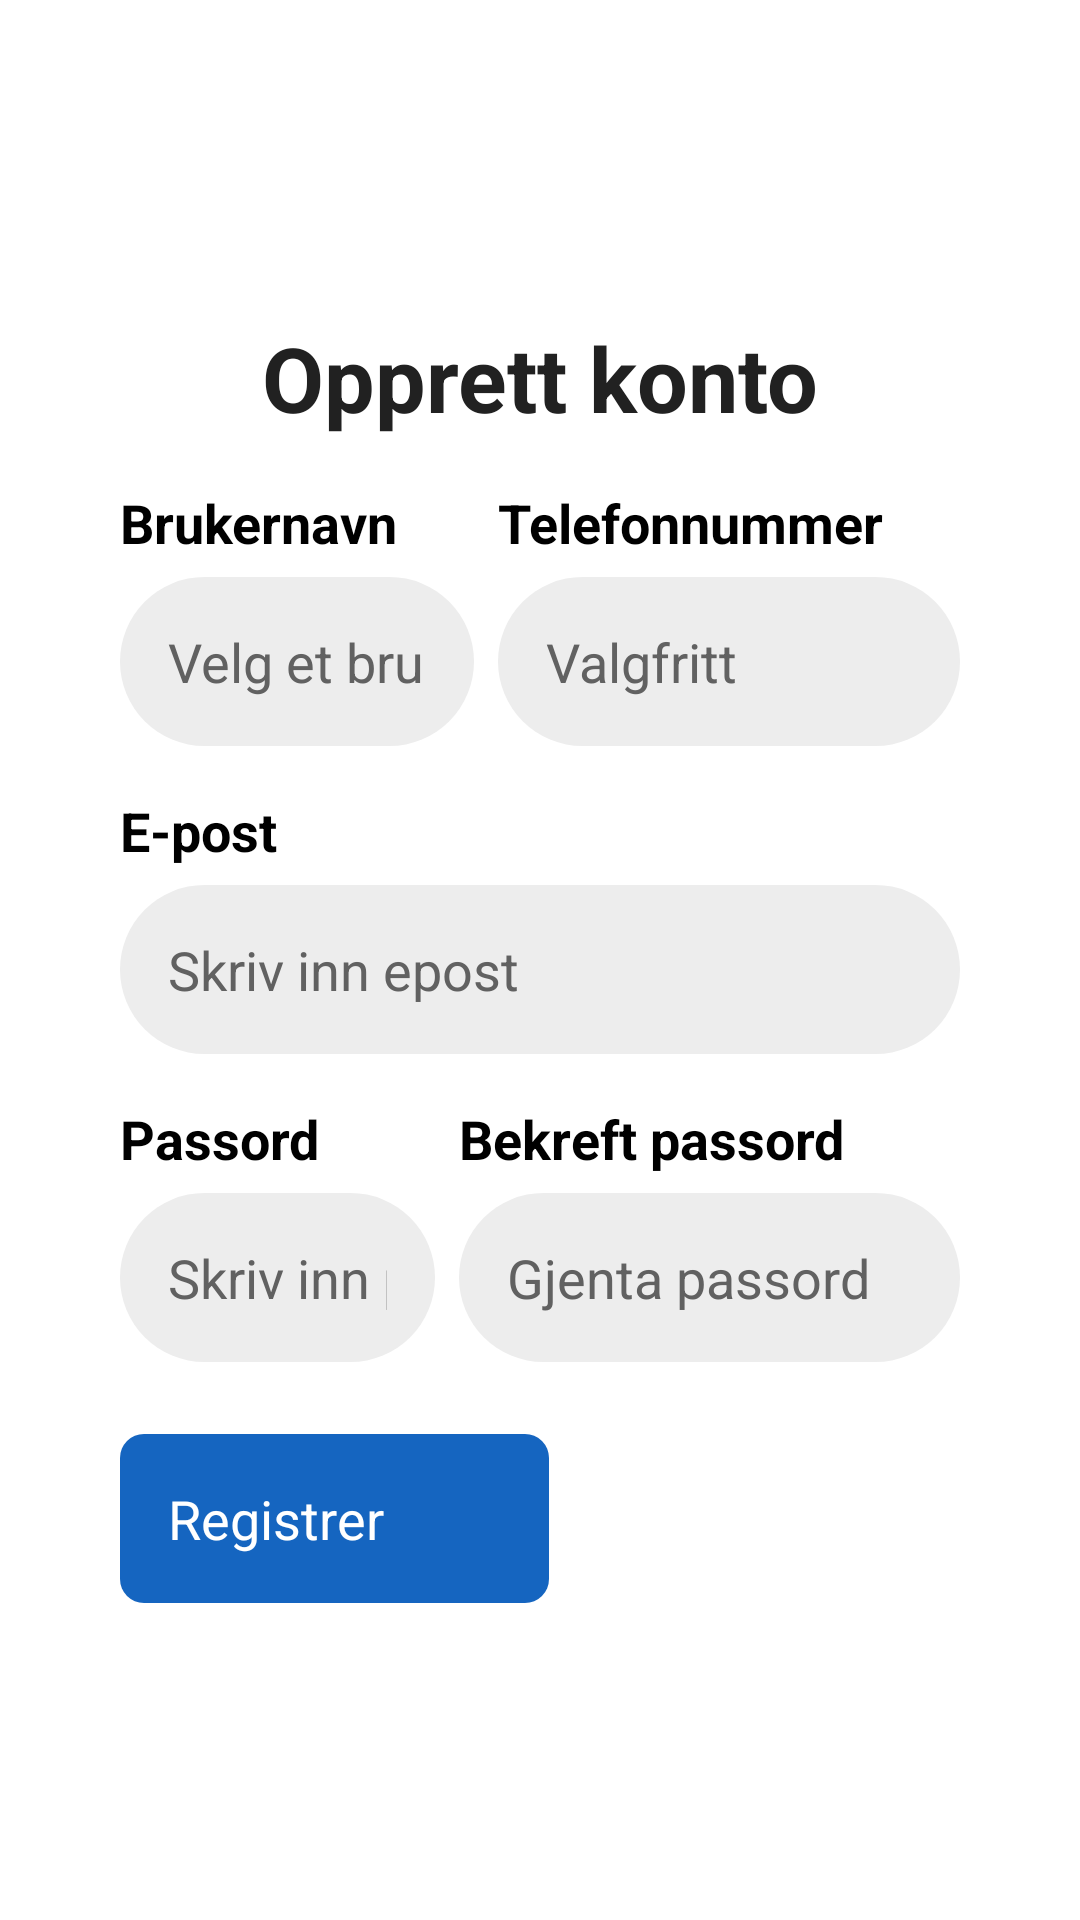

Produce the Android XML layout that renders to this screen, including the resource entries it uses.
<!-- AndroidManifest.xml: application theme Theme.TV_caller_app -->
<!-- res/layout/fragment_register.xml -->
<?xml version="1.0" encoding="utf-8"?>
<ScrollView xmlns:android="http://schemas.android.com/apk/res/android"
    xmlns:tools="http://schemas.android.com/tools"
    android:layout_width="match_parent"
    android:layout_height="match_parent"
    android:fillViewport="true"
    android:focusable="false"
    android:descendantFocusability="afterDescendants"
    android:background="@color/default_background">

<LinearLayout
    android:layout_width="match_parent"
    android:layout_height="wrap_content"
    android:orientation="vertical"
    android:gravity="center"
    android:padding="@dimen/auth_padding"
    android:background="@color/default_background">

    <TextView
        android:id="@+id/register_title"
        android:layout_width="wrap_content"
        android:layout_height="wrap_content"
        android:layout_marginBottom="@dimen/padding_standard"
        android:text="@string/register_title"
        android:textColor="#212121"
        android:textSize="@dimen/text_title"
        android:textStyle="bold"
        android:accessibilityHeading="true"
        tools:ignore="UnusedAttribute" />

    <LinearLayout
        android:layout_width="wrap_content"
        android:layout_height="wrap_content"
        android:baselineAligned="false"
        android:orientation="horizontal"
        android:layout_marginBottom="@dimen/padding_standard"
        android:minWidth="@dimen/input_max_width"
        android:maxWidth="@dimen/input_max_width">

        <LinearLayout
            android:layout_width="0dp"
            android:layout_height="wrap_content"
            android:layout_weight="1"
            android:orientation="vertical"
            android:layout_marginEnd="4dp">

            <TextView
                android:id="@+id/label_username"
                android:layout_width="wrap_content"
                android:layout_height="wrap_content"
                android:text="@string/username_label"
                android:textSize="@dimen/text_primary"
                android:textColor="#000000"
                android:textStyle="bold"
                android:layout_marginBottom="6dp"
                android:labelFor="@id/username_input" />

            <EditText
                android:id="@+id/username_input"
                tools:ignore="LabelFor"
                android:layout_width="match_parent"
                android:layout_height="wrap_content"
                android:autofillHints="username"
                android:background="@drawable/button_input_field"
                android:hint="@string/username_hint"
                android:inputType="textPersonName"
                android:padding="@dimen/padding_standard"
                android:textColor="#212121"
                android:textColorHint="#616161"
                android:textSize="@dimen/text_primary"
                android:fontFamily="sans-serif"
                android:importantForAutofill="yes" />
        </LinearLayout>

        <LinearLayout
            android:layout_width="0dp"
            android:layout_height="wrap_content"
            android:layout_weight="1"
            android:orientation="vertical"
            android:layout_marginStart="4dp">

            <TextView
                android:id="@+id/label_phone_number"
                android:layout_width="wrap_content"
                android:layout_height="wrap_content"
                android:text="@string/phone_label"
                android:textSize="@dimen/text_primary"
                android:textColor="#000000"
                android:textStyle="bold"
                android:layout_marginBottom="6dp"
                android:labelFor="@id/phone_number_input" />

            <EditText
                android:id="@+id/phone_number_input"
                tools:ignore="LabelFor"
                android:layout_width="match_parent"
                android:layout_height="wrap_content"
                android:autofillHints="phone"
                android:background="@drawable/button_input_field"
                android:hint="@string/phone_number_label"
                android:inputType="phone"
                android:padding="@dimen/padding_standard"
                android:textColor="#212121"
                android:textColorHint="#616161"
                android:textSize="@dimen/text_primary"
                android:fontFamily="sans-serif"
                android:importantForAutofill="yes" />
        </LinearLayout>
    </LinearLayout>

    <LinearLayout
        android:layout_width="wrap_content"
        android:layout_height="wrap_content"
        android:orientation="vertical"
        android:minWidth="@dimen/input_max_width"
        android:maxWidth="@dimen/input_max_width"
        android:layout_marginBottom="@dimen/padding_standard">

        <TextView
            android:id="@+id/label_email"
            android:layout_width="wrap_content"
            android:layout_height="wrap_content"
            android:text="@string/email_label"
            android:textSize="@dimen/text_primary"
            android:textColor="#000000"
            android:textStyle="bold"
            android:layout_marginBottom="6dp"
            android:labelFor="@id/email_input" />

        <EditText
            android:id="@+id/email_input"
            tools:ignore="LabelFor"
            android:layout_width="match_parent"
            android:layout_height="wrap_content"
            android:autofillHints="emailAddress"
            android:background="@drawable/button_input_field"
            android:hint="@string/email_hint"
            android:inputType="textEmailAddress"
            android:padding="@dimen/padding_standard"
            android:textColor="#212121"
            android:textColorHint="#616161"
            android:textSize="@dimen/text_primary"
            android:importantForAutofill="yes" />
    </LinearLayout>

    <LinearLayout
        android:layout_width="wrap_content"
        android:layout_height="wrap_content"
        android:baselineAligned="false"
        android:orientation="horizontal"
        android:layout_marginBottom="@dimen/padding_large"
        android:minWidth="@dimen/input_max_width"
        android:maxWidth="@dimen/input_max_width">

        <LinearLayout
            android:layout_width="0dp"
            android:layout_height="wrap_content"
            android:layout_weight="1"
            android:orientation="vertical"
            android:layout_marginEnd="4dp">

            <TextView
                android:id="@+id/label_password"
                android:layout_width="wrap_content"
                android:layout_height="wrap_content"
                android:text="@string/password_label"
                android:textSize="@dimen/text_primary"
                android:textColor="#000000"
                android:textStyle="bold"
                android:layout_marginBottom="6dp"
                android:labelFor="@id/password_input" />

            <EditText
                android:id="@+id/password_input"
                tools:ignore="LabelFor"
                android:layout_width="match_parent"
                android:layout_height="wrap_content"
                android:autofillHints="password"
                android:background="@drawable/button_input_field"
                android:hint="@string/password_hint"
                android:inputType="textPassword"
                android:padding="@dimen/padding_standard"
                android:textColor="#212121"
                android:textColorHint="#616161"
                android:textSize="@dimen/text_primary"
                android:fontFamily="sans-serif"
                android:importantForAutofill="yes" />
        </LinearLayout>

        <LinearLayout
            android:layout_width="0dp"
            android:layout_height="wrap_content"
            android:layout_weight="1"
            android:orientation="vertical"
            android:layout_marginStart="4dp">

            <TextView
                android:id="@+id/label_confirm_password"
                android:layout_width="wrap_content"
                android:layout_height="wrap_content"
                android:text="@string/confirm_password_label"
                android:textSize="@dimen/text_primary"
                android:textColor="#000000"
                android:textStyle="bold"
                android:layout_marginBottom="6dp"
                android:labelFor="@id/confirm_password_input" />

            <EditText
                android:id="@+id/confirm_password_input"
                tools:ignore="LabelFor"
                android:layout_width="match_parent"
                android:layout_height="wrap_content"
                android:autofillHints="password"
                android:background="@drawable/button_input_field"
                android:hint="@string/confirm_password_hint"
                android:inputType="textPassword"
                android:padding="@dimen/padding_standard"
                android:textColor="#212121"
                android:textColorHint="#616161"
                android:textSize="@dimen/text_primary"
                android:fontFamily="sans-serif"
                android:importantForAutofill="yes" />
        </LinearLayout>
    </LinearLayout>

    <LinearLayout
        style="?android:attr/buttonBarStyle"
        android:layout_width="wrap_content"
        android:layout_height="wrap_content"
        android:orientation="horizontal"
        android:minWidth="@dimen/input_max_width"
        android:maxWidth="@dimen/input_max_width"
        android:gravity="center">

        <Button
            android:id="@+id/register_button"
            style="?android:attr/buttonBarButtonStyle"
            android:layout_width="0dp"
            android:layout_height="wrap_content"
            android:layout_weight="1"
            android:layout_marginEnd="4dp"
            android:stateListAnimator="@null"
            android:background="@drawable/button_primary"
            android:text="@string/register_button"
            android:textColor="@android:color/white"
            android:textAllCaps="false"
            android:textSize="@dimen/text_primary"
            android:padding="@dimen/padding_standard" />

        <Button
            android:id="@+id/back_to_login_button"
            style="?android:attr/buttonBarButtonStyle"
            android:layout_width="0dp"
            android:layout_height="wrap_content"
            android:layout_weight="1"
            android:layout_marginStart="4dp"
            android:stateListAnimator="@null"
            android:text="@string/back_to_login"
            android:textSize="@dimen/text_primary"
            android:textAllCaps="false"
            android:textColor="@android:color/white"
            android:padding="@dimen/padding_standard"
            android:background="@drawable/button_secondary" />
    </LinearLayout>


</LinearLayout>
</ScrollView>
<!-- resources referenced by this layout -->
<resources>
  <color name="default_background">#FFFFFF</color>
  <dimen name="auth_padding">40dp</dimen>
  <dimen name="input_max_width">400dp</dimen>
  <dimen name="padding_large">24dp</dimen>
  <dimen name="padding_standard">16dp</dimen>
  <dimen name="text_primary">18sp</dimen>
  <dimen name="text_title">30sp</dimen>
  <!-- drawable button_input_field (drawable) -->
  <?xml version="1.0" encoding="utf-8"?>
  <selector xmlns:android="http://schemas.android.com/apk/res/android">
      <item android:state_focused="true">
          <shape android:shape="rectangle">
              <solid android:color="#D5D5D5" />
              <stroke android:width="2dp" android:color="#EDEDED" />
              <corners android:radius="30dp" />
          </shape>
      </item>
  
      <item>
          <shape android:shape="rectangle">
              <solid android:color="#EDEDED" />
              <corners android:radius="30dp" />
          </shape>
      </item>
  </selector>
  <!-- drawable button_primary (drawable) -->
  <?xml version="1.0" encoding="utf-8"?>
  <selector xmlns:android="http://schemas.android.com/apk/res/android">
      <item android:state_enabled="false">
          <shape android:shape="rectangle">
              <solid android:color="#90CAF9" />
              <corners android:radius="8dp" />
          </shape>
      </item>
      <item android:state_focused="true">
          <shape android:shape="rectangle">
              <solid android:color="#1E88E5" />
              <stroke android:width="2dp" android:color="#1565C0" />
              <corners android:radius="8dp" />
          </shape>
      </item>
      <item android:state_pressed="true">
          <shape android:shape="rectangle">
              <solid android:color="#0D47A1" />
              <corners android:radius="8dp" />
          </shape>
      </item>
      <item>
          <shape android:shape="rectangle">
              <solid android:color="#1565C0" />
              <corners android:radius="8dp" />
          </shape>
      </item>
  </selector>
  <string name="back_to_login">Tilbake</string>
  <string name="confirm_password_hint">Gjenta passord</string>
  <string name="confirm_password_label">Bekreft passord</string>
  <string name="email_hint">Skriv inn epost</string>
  <string name="email_label">E-post</string>
  <string name="password_hint">Skriv inn passord</string>
  <string name="password_label">Passord</string>
  <string name="phone_label">Telefonnummer</string>
  <string name="phone_number_label">Valgfritt</string>
  <string name="register_button">Registrer</string>
  <string name="register_title">Opprett konto</string>
  <string name="username_hint">Velg et brukernavn</string>
  <string name="username_label">Brukernavn</string>
  <style name="Theme.TV_caller_app" parent="@style/Theme.Leanback">
          <item name="android:textColor">@color/text_primary</item>
          <item name="android:textColorPrimary">@color/text_primary</item>
          <item name="android:textColorSecondary">@color/text_secondary</item>
          <item name="android:colorAccent">@color/color_brand_blue</item>
          <item name="android:colorPrimary">@color/color_brand_blue</item>
          <item name="android:colorPrimaryDark">@color/color_welcome_text</item>
          <item name="android:windowBackground">@color/default_background</item>
          <item name="android:textAppearance">@style/TextAppearance.App.Default</item>
      </style>
  <color name="text_primary">#212121</color>
  <color name="text_secondary">#616161</color>
  <color name="color_brand_blue">#7C56E3</color>
  <color name="color_welcome_text">#7C56E3</color>
  <style name="TextAppearance.App.Default" parent="@android:style/TextAppearance">
          <item name="android:textColor">@color/text_primary</item>
      </style>
</resources>
